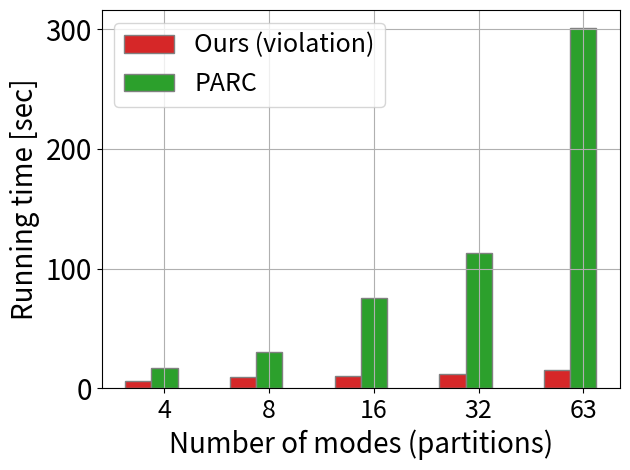

The matplotlib source for this figure:
import numpy as np
import matplotlib.pyplot as plt



# -----------------------------------------------
params = {'axes.labelsize': 20,
          'axes.titlesize': 20,
          'xtick.labelsize': 18,
          'ytick.labelsize': 20,
          'legend.fontsize': 18}
plt.rcParams.update(params)

# set width of bar
barWidth = 0.25
fig = plt.subplots()

# set height of bar
K=[4,8, 16, 32, 63]
ours = [6,  9, 10, 12, 15]
comp = [17, 30, 75, 113, 301]

# Set position of bar on X axis
br1 = np.arange(len(ours))
br2 = [x + barWidth for x in br1]
br3 = [x + barWidth for x in br2]

# Make the plot
plt.bar(br1, ours, color='tab:red', width=barWidth,
        edgecolor='grey', label='Ours (violation)')
plt.bar(br2, comp, color='tab:green', width=barWidth,
        edgecolor='grey', label='PARC')
# plt.yscale('log')
plt.grid()


# Adding Xticks
plt.xlabel('Number of modes (partitions)')
plt.ylabel('Running time [sec]')
plt.xticks([r + barWidth for r in range(len(ours))],
           ['4', '8', '16', '32', '63'])

plt.legend()
plt.tight_layout()
plt.show()
